Run: headless pygame with SDL's dummy video driver; simulated clock (each Clock.tick advances the game by its frame time, no real sleeping); random seed 0; keys injected as events and as key.get_pressed() state; mouse plan: one left click at the window centre at the start of phase 2, then a move to the lower-right quarter at the start of phase 3.
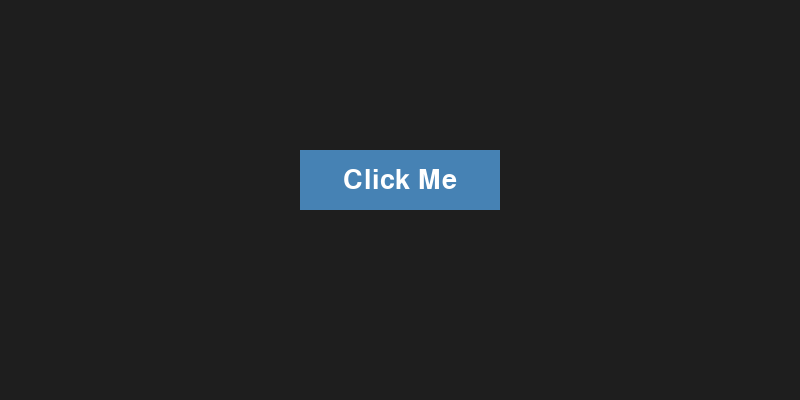
Frame 1 of 4 · flips 1–60 · no input
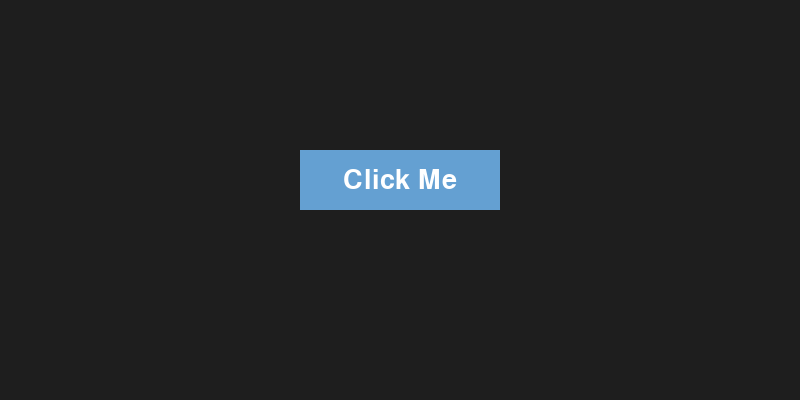
Frame 2 of 4 · flips 61–180 · clicked the window centre · tapped SPACE, RETURN · held RIGHT (→), D
Frame 3 of 4 · flips 181–300 · moved the mouse to the lower-right quarter · held DOWN (↓), S · screen same as frame 1, image omitted
Frame 4 of 4 · flips 301–420 · held LEFT (←), A, UP (↑), W · screen unchanged from frame 3, image omitted

The pygame program that drew these frames:

import pygame
pygame.init()

screen = pygame.display.set_mode((800, 400))
clock = pygame.time.Clock()
font = pygame.font.Font(None, 40)

# --- Button Properties ---
button_color = (70, 130, 180)
hover_color = (100, 160, 210)
text_color = (255, 255, 255)
button_rect = pygame.Rect(300, 150, 200, 60)
button_text = font.render("Click Me", True, text_color)
button_text_rect = button_text.get_rect(center=button_rect.center)

# --- Main Loop ---
running = True
while running:
    mouse_pos = pygame.mouse.get_pos()
    mouse_click = pygame.mouse.get_pressed()

    for event in pygame.event.get():
        if event.type == pygame.QUIT:
            running = False

    # --- Draw Background ---
    screen.fill((30, 30, 30))

    # --- Hover Effect ---
    if button_rect.collidepoint(mouse_pos):
        pygame.draw.rect(screen, hover_color, button_rect)
        if mouse_click[0]:  # left click
            print("Button clicked!")
    else:
        pygame.draw.rect(screen, button_color, button_rect)

    # --- Draw Text ---
    screen.blit(button_text, button_text_rect)

    pygame.display.update()
    clock.tick(60)
